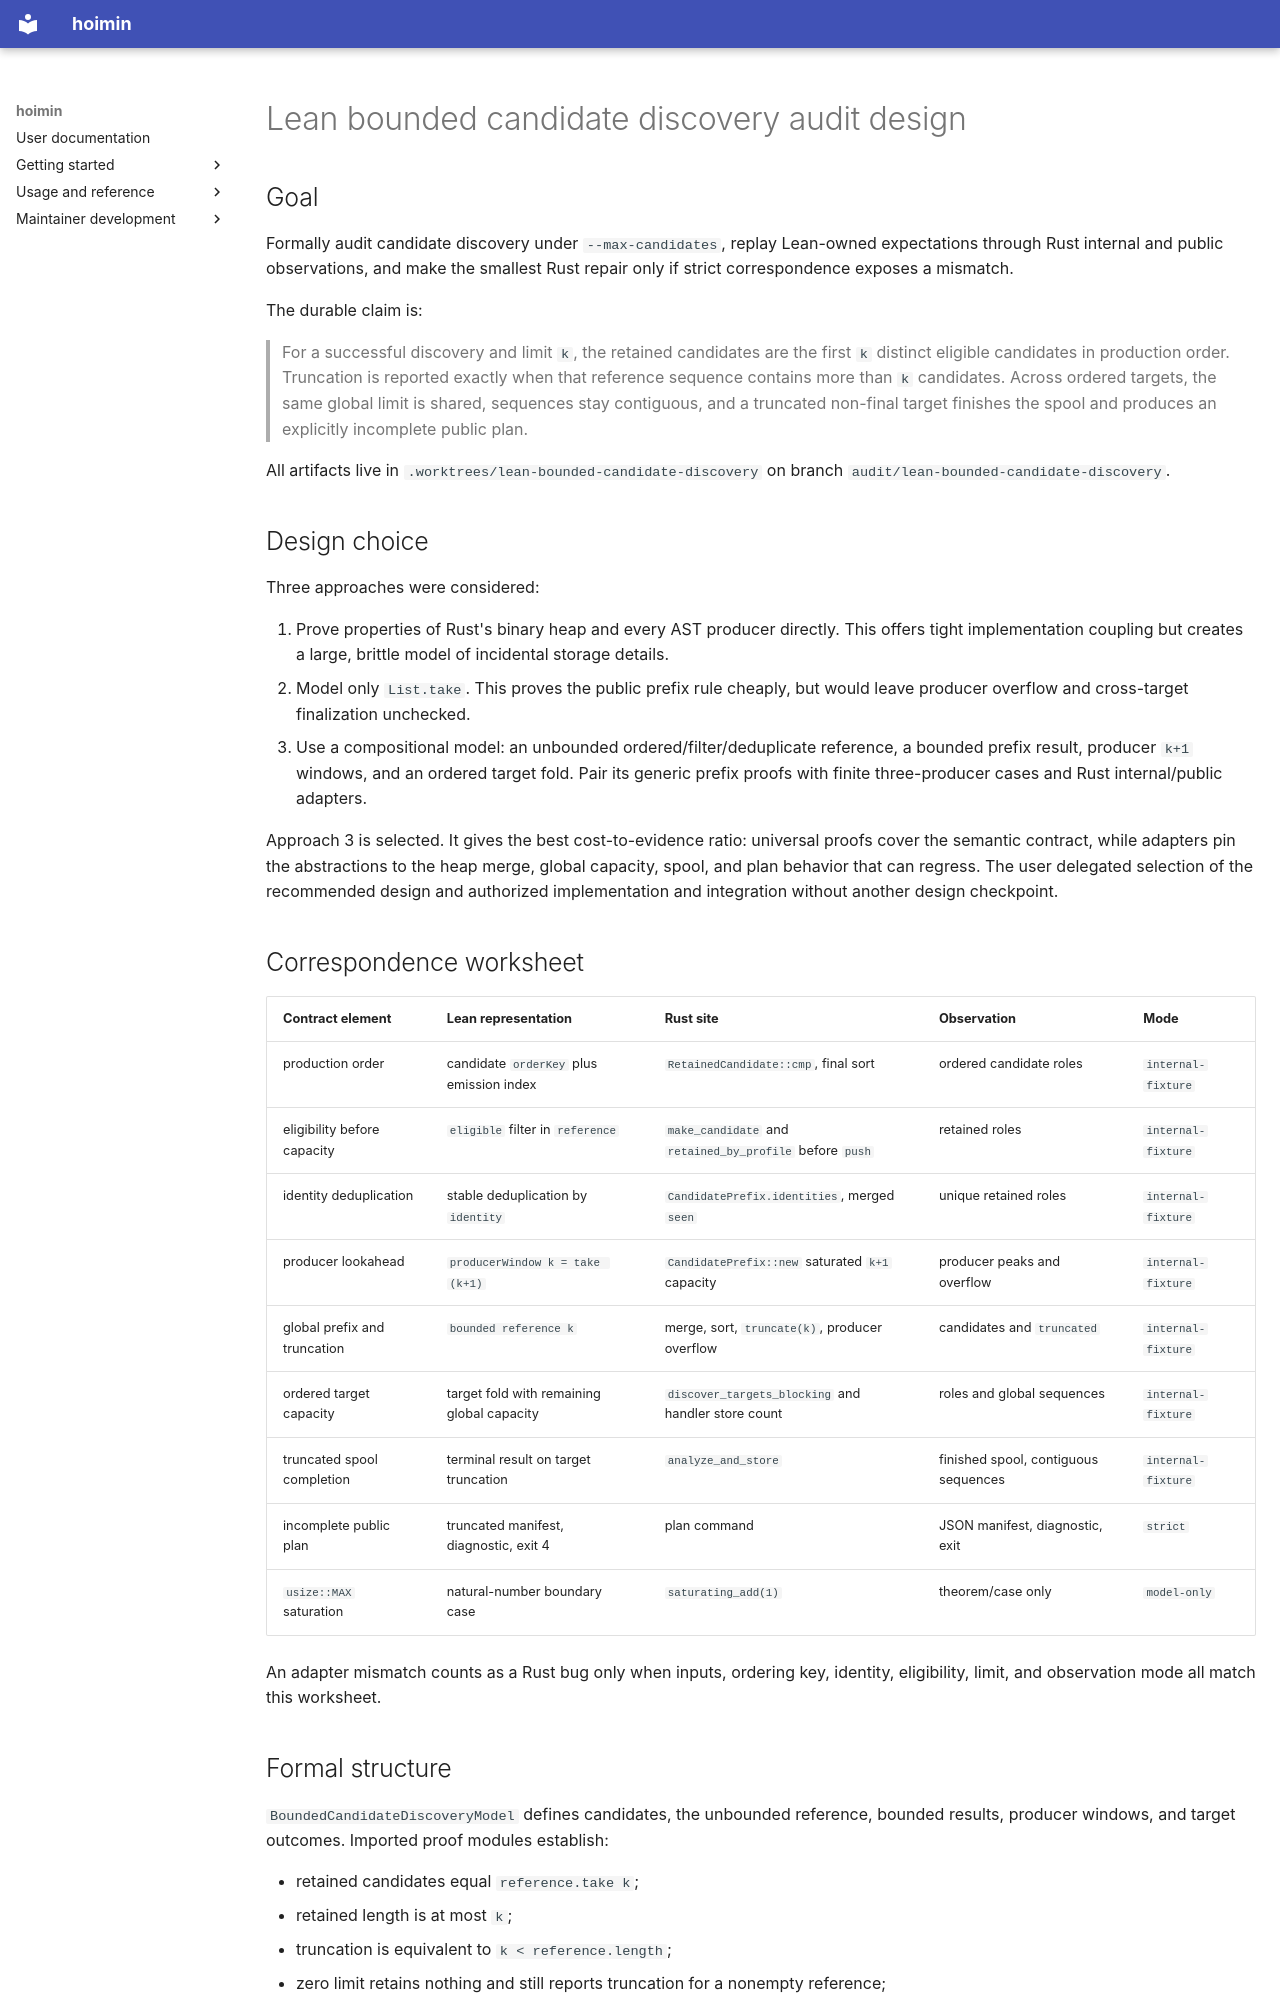

repository: HayaoSuzuki/hoimin · page: development/work/designs/2026-08-14-lean-bounded-candidate-discovery-design/index.html · generator: mkdocs

# Lean bounded candidate discovery audit design

## Goal

Formally audit candidate discovery under `--max-candidates`, replay Lean-owned
expectations through Rust internal and public observations, and make the
smallest Rust repair only if strict correspondence exposes a mismatch.

The durable claim is:

> For a successful discovery and limit `k`, the retained candidates are the
> first `k` distinct eligible candidates in production order. Truncation is
> reported exactly when that reference sequence contains more than `k`
> candidates. Across ordered targets, the same global limit is shared,
> sequences stay contiguous, and a truncated non-final target finishes the
> spool and produces an explicitly incomplete public plan.

All artifacts live in `.worktrees/lean-bounded-candidate-discovery` on branch
`audit/lean-bounded-candidate-discovery`.

## Design choice

Three approaches were considered:

1. Prove properties of Rust's binary heap and every AST producer directly.
   This offers tight implementation coupling but creates a large, brittle
   model of incidental storage details.
2. Model only `List.take`. This proves the public prefix rule cheaply, but
   would leave producer overflow and cross-target finalization unchecked.
3. Use a compositional model: an unbounded ordered/filter/deduplicate reference,
   a bounded prefix result, producer `k+1` windows, and an ordered target fold.
   Pair its generic prefix proofs with finite three-producer cases and Rust
   internal/public adapters.

Approach 3 is selected. It gives the best cost-to-evidence ratio: universal
proofs cover the semantic contract, while adapters pin the abstractions to the
heap merge, global capacity, spool, and plan behavior that can regress.
The user delegated selection of the recommended design and authorized
implementation and integration without another design checkpoint.

## Correspondence worksheet

| Contract element | Lean representation | Rust site | Observation | Mode |
| --- | --- | --- | --- | --- |
| production order | candidate `orderKey` plus emission index | `RetainedCandidate::cmp`, final sort | ordered candidate roles | `internal-fixture` |
| eligibility before capacity | `eligible` filter in `reference` | `make_candidate` and `retained_by_profile` before `push` | retained roles | `internal-fixture` |
| identity deduplication | stable deduplication by `identity` | `CandidatePrefix.identities`, merged `seen` | unique retained roles | `internal-fixture` |
| producer lookahead | `producerWindow k = take (k+1)` | `CandidatePrefix::new` saturated `k+1` capacity | producer peaks and overflow | `internal-fixture` |
| global prefix and truncation | `bounded reference k` | merge, sort, `truncate(k)`, producer overflow | candidates and `truncated` | `internal-fixture` |
| ordered target capacity | target fold with remaining global capacity | `discover_targets_blocking` and handler store count | roles and global sequences | `internal-fixture` |
| truncated spool completion | terminal result on target truncation | `analyze_and_store` | finished spool, contiguous sequences | `internal-fixture` |
| incomplete public plan | truncated manifest, diagnostic, exit 4 | plan command | JSON manifest, diagnostic, exit | `strict` |
| `usize::MAX` saturation | natural-number boundary case | `saturating_add(1)` | theorem/case only | `model-only` |

An adapter mismatch counts as a Rust bug only when inputs, ordering key,
identity, eligibility, limit, and observation mode all match this worksheet.
